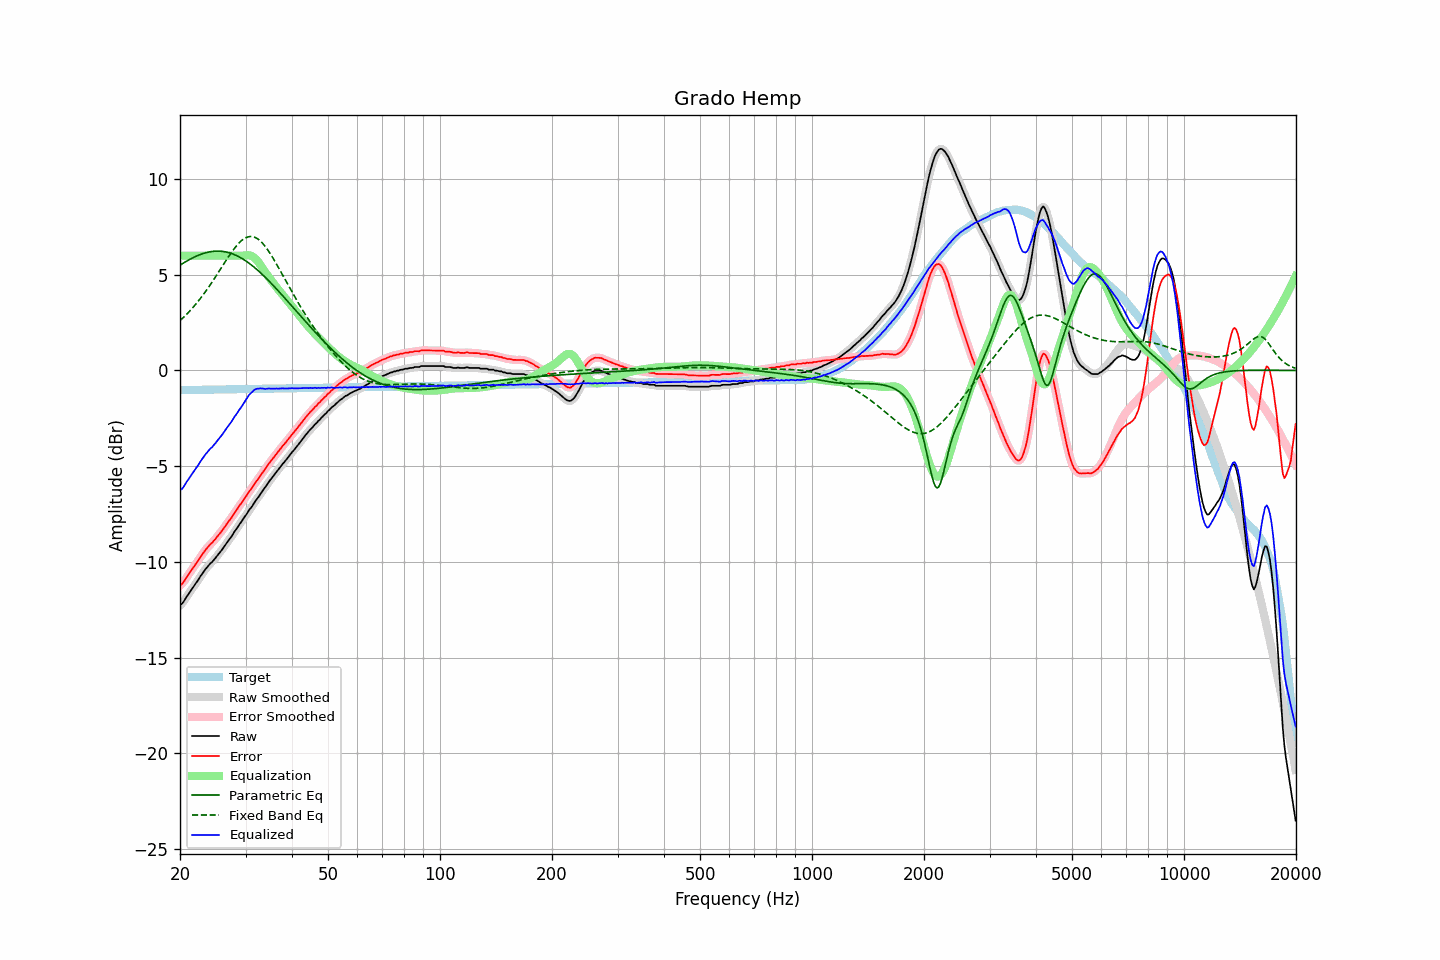

The data file committed next to this chart (first rows):
frequency, raw, error, smoothed, error_smoothed, equalization, parametric_eq, fixed_band_eq, equalized_raw, equalized_smoothed, target
20.00, -12.26, -11.23, -12.28, -11.25, 6.00, 5.50, 2.61, -6.26, -6.28, -1.03
20.20, -12.21, -11.18, -12.19, -11.16, 6.00, 5.55, 2.68, -6.21, -6.19, -1.03
20.40, -12.11, -11.08, -12.09, -11.06, 6.00, 5.61, 2.76, -6.11, -6.09, -1.03
20.61, -11.98, -10.96, -11.98, -10.96, 6.00, 5.66, 2.84, -5.98, -5.98, -1.02
20.81, -11.84, -10.81, -11.85, -10.83, 6.00, 5.71, 2.93, -5.84, -5.85, -1.02
21.02, -11.72, -10.70, -11.72, -10.70, 6.00, 5.75, 3.01, -5.72, -5.72, -1.02
21.23, -11.60, -10.58, -11.59, -10.57, 6.00, 5.80, 3.10, -5.60, -5.59, -1.02
21.44, -11.47, -10.45, -11.47, -10.45, 6.00, 5.85, 3.19, -5.47, -5.47, -1.02
21.66, -11.35, -10.33, -11.35, -10.33, 6.00, 5.89, 3.29, -5.35, -5.35, -1.02
21.87, -11.23, -10.21, -11.22, -10.21, 6.00, 5.93, 3.38, -5.23, -5.22, -1.02
22.09, -11.10, -10.08, -11.10, -10.09, 6.00, 5.97, 3.48, -5.10, -5.10, -1.01
22.31, -10.99, -9.97, -10.98, -9.96, 6.00, 6.00, 3.58, -4.99, -4.98, -1.01
22.54, -10.85, -9.84, -10.85, -9.84, 6.00, 6.04, 3.69, -4.85, -4.85, -1.01
22.76, -10.72, -9.71, -10.72, -9.71, 6.00, 6.07, 3.80, -4.72, -4.72, -1.01
22.99, -10.60, -9.59, -10.60, -9.59, 6.00, 6.10, 3.91, -4.60, -4.60, -1.01
23.22, -10.48, -9.47, -10.48, -9.47, 6.00, 6.13, 4.02, -4.48, -4.48, -1.01
23.45, -10.37, -9.36, -10.37, -9.37, 6.00, 6.15, 4.14, -4.37, -4.37, -1.01
23.69, -10.27, -9.26, -10.27, -9.26, 6.00, 6.17, 4.25, -4.27, -4.27, -1.00
23.92, -10.18, -9.17, -10.17, -9.17, 6.00, 6.19, 4.38, -4.18, -4.17, -1.00
24.16, -10.07, -9.07, -10.08, -9.08, 6.00, 6.21, 4.50, -4.07, -4.08, -1.00
24.40, -10.01, -9.01, -9.99, -8.99, 6.00, 6.22, 4.62, -4.01, -3.99, -1.00
24.65, -9.90, -8.90, -9.90, -8.90, 6.00, 6.23, 4.75, -3.90, -3.90, -1.00
24.89, -9.81, -8.81, -9.80, -8.81, 6.00, 6.23, 4.88, -3.81, -3.80, -1.00
25.14, -9.70, -8.70, -9.70, -8.70, 6.00, 6.24, 5.01, -3.70, -3.70, -1.00
25.39, -9.59, -8.59, -9.59, -8.60, 6.00, 6.24, 5.14, -3.59, -3.59, -0.99
25.65, -9.49, -8.49, -9.49, -8.49, 6.00, 6.23, 5.27, -3.49, -3.49, -0.99
25.91, -9.38, -8.39, -9.38, -8.39, 6.00, 6.23, 5.40, -3.38, -3.38, -0.99
26.16, -9.27, -8.27, -9.26, -8.27, 6.00, 6.21, 5.54, -3.27, -3.26, -0.99
26.43, -9.14, -8.15, -9.14, -8.15, 6.00, 6.20, 5.67, -3.14, -3.14, -0.99
26.69, -9.02, -8.03, -9.02, -8.03, 6.00, 6.18, 5.80, -3.02, -3.02, -0.99
26.96, -8.90, -7.91, -8.90, -7.92, 6.00, 6.16, 5.92, -2.90, -2.90, -0.99
27.23, -8.79, -7.80, -8.79, -7.80, 6.00, 6.14, 6.05, -2.79, -2.79, -0.99
27.50, -8.68, -7.69, -8.67, -7.68, 6.00, 6.11, 6.17, -2.68, -2.67, -0.98
27.77, -8.55, -7.56, -8.55, -7.56, 6.00, 6.08, 6.28, -2.55, -2.55, -0.98
28.05, -8.41, -7.43, -8.42, -7.44, 6.00, 6.05, 6.39, -2.41, -2.42, -0.98
28.33, -8.30, -7.32, -8.29, -7.31, 6.00, 6.01, 6.50, -2.30, -2.29, -0.98
28.62, -8.17, -7.19, -8.17, -7.19, 6.00, 5.97, 6.60, -2.17, -2.17, -0.98
28.90, -8.04, -7.06, -8.05, -7.07, 6.00, 5.93, 6.68, -2.04, -2.05, -0.98
29.19, -7.93, -6.95, -7.92, -6.94, 6.00, 5.88, 6.76, -1.93, -1.92, -0.98
29.48, -7.80, -6.82, -7.80, -6.82, 6.00, 5.83, 6.83, -1.80, -1.80, -0.97
29.78, -7.67, -6.70, -7.68, -6.71, 6.01, 5.78, 6.89, -1.66, -1.67, -0.97
30.08, -7.56, -6.59, -7.55, -6.58, 6.02, 5.72, 6.94, -1.54, -1.53, -0.97
30.38, -7.43, -6.46, -7.42, -6.45, 6.02, 5.66, 6.97, -1.41, -1.40, -0.97
30.68, -7.29, -6.32, -7.31, -6.34, 6.02, 5.60, 6.99, -1.27, -1.29, -0.97
30.99, -7.19, -6.22, -7.19, -6.22, 6.00, 5.54, 7.00, -1.19, -1.19, -0.97
31.30, -7.08, -6.11, -7.06, -6.10, 5.96, 5.47, 6.99, -1.12, -1.11, -0.97
31.61, -6.94, -5.97, -6.94, -5.98, 5.90, 5.41, 6.97, -1.03, -1.04, -0.96
31.93, -6.81, -5.85, -6.82, -5.86, 5.83, 5.33, 6.94, -0.98, -0.99, -0.96
32.24, -6.70, -5.73, -6.70, -5.73, 5.74, 5.26, 6.89, -0.95, -0.95, -0.96
32.57, -6.59, -5.63, -6.58, -5.62, 5.64, 5.19, 6.83, -0.95, -0.94, -0.96
32.89, -6.46, -5.50, -6.46, -5.50, 5.52, 5.11, 6.76, -0.94, -0.94, -0.96
33.22, -6.34, -5.38, -6.34, -5.38, 5.40, 5.03, 6.68, -0.94, -0.94, -0.96
33.55, -6.22, -5.26, -6.22, -5.26, 5.27, 4.95, 6.59, -0.95, -0.95, -0.96
33.89, -6.11, -5.15, -6.10, -5.14, 5.14, 4.87, 6.48, -0.97, -0.96, -0.95
34.23, -5.98, -5.02, -5.98, -5.02, 5.02, 4.79, 6.37, -0.95, -0.95, -0.95
34.57, -5.85, -4.90, -5.86, -4.90, 4.91, 4.70, 6.25, -0.94, -0.95, -0.95
34.92, -5.74, -4.79, -5.74, -4.79, 4.79, 4.62, 6.12, -0.95, -0.94, -0.95
35.27, -5.63, -4.68, -5.63, -4.68, 4.68, 4.53, 5.99, -0.95, -0.95, -0.95
35.62, -5.52, -4.57, -5.52, -4.57, 4.57, 4.44, 5.85, -0.95, -0.95, -0.95
35.97, -5.41, -4.46, -5.41, -4.46, 4.46, 4.35, 5.71, -0.95, -0.95, -0.95
... 635 more rows
